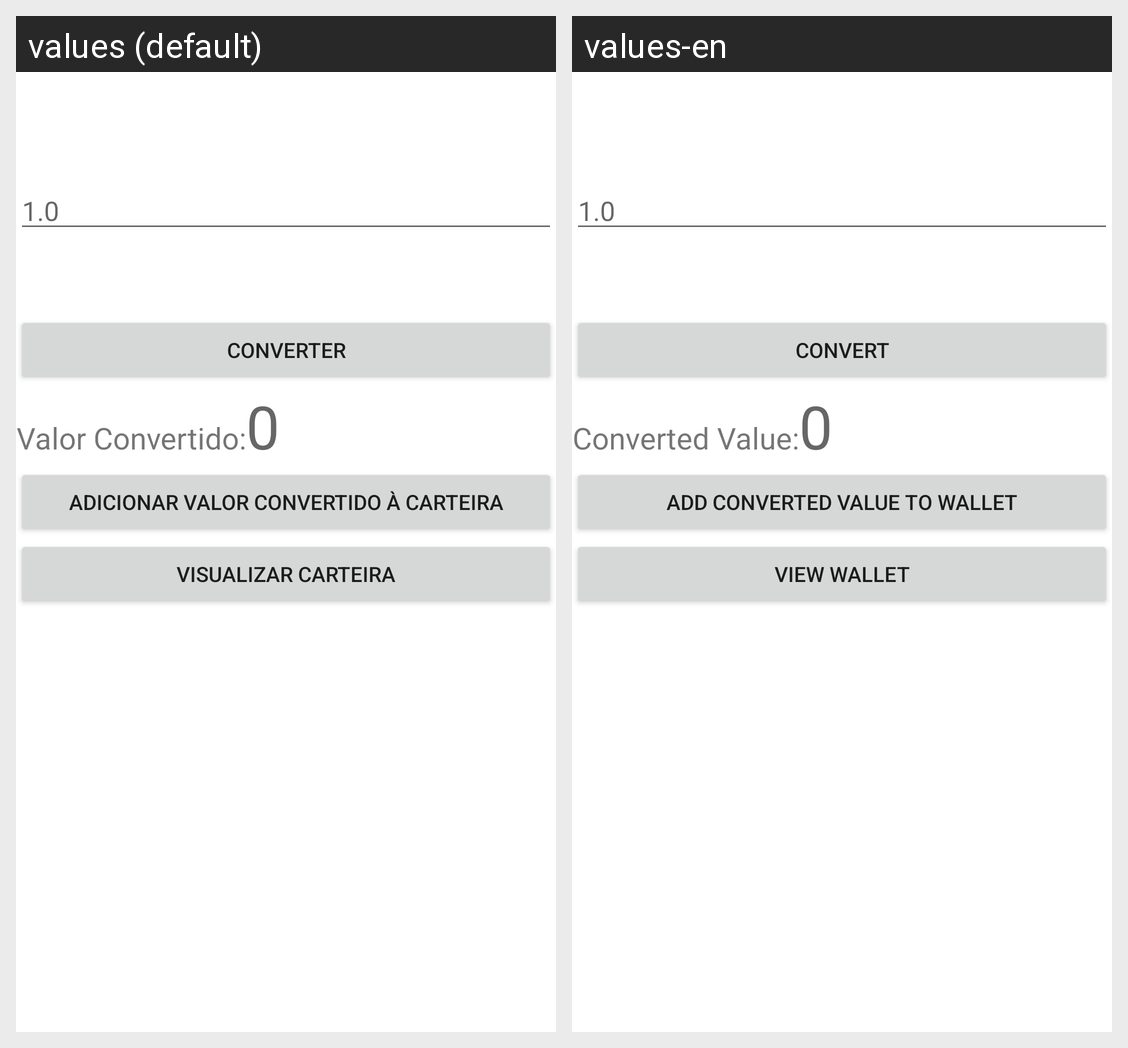

Locale-by-locale string values for the Android screen shown in this grid:
Android screen res/layout/activity_main.xml rendered under 2 locales, left to right: values (default), values-en. Device: Nexus 5 (rendered at 1080×1920; each locale shown at half size, 540×960, under a caption strip naming it); theme Theme.TrabalhoDDM.
Strings drawn on this screen, with the default value and each locale's value (text and hints the layout hard-codes, and strings that could not be matched under every locale, appear in the picture but are not listed):

converter
  values: Converter
  values-en: Convert

valor_convertido
  values: Valor Convertido:
  values-en: Converted Value:

adicionar_valor_convertido_carteira
  values: Adicionar valor Convertido à Carteira
  values-en: Add Converted Value to wallet

visualizar_carteira
  values: Visualizar Carteira
  values-en: View wallet
